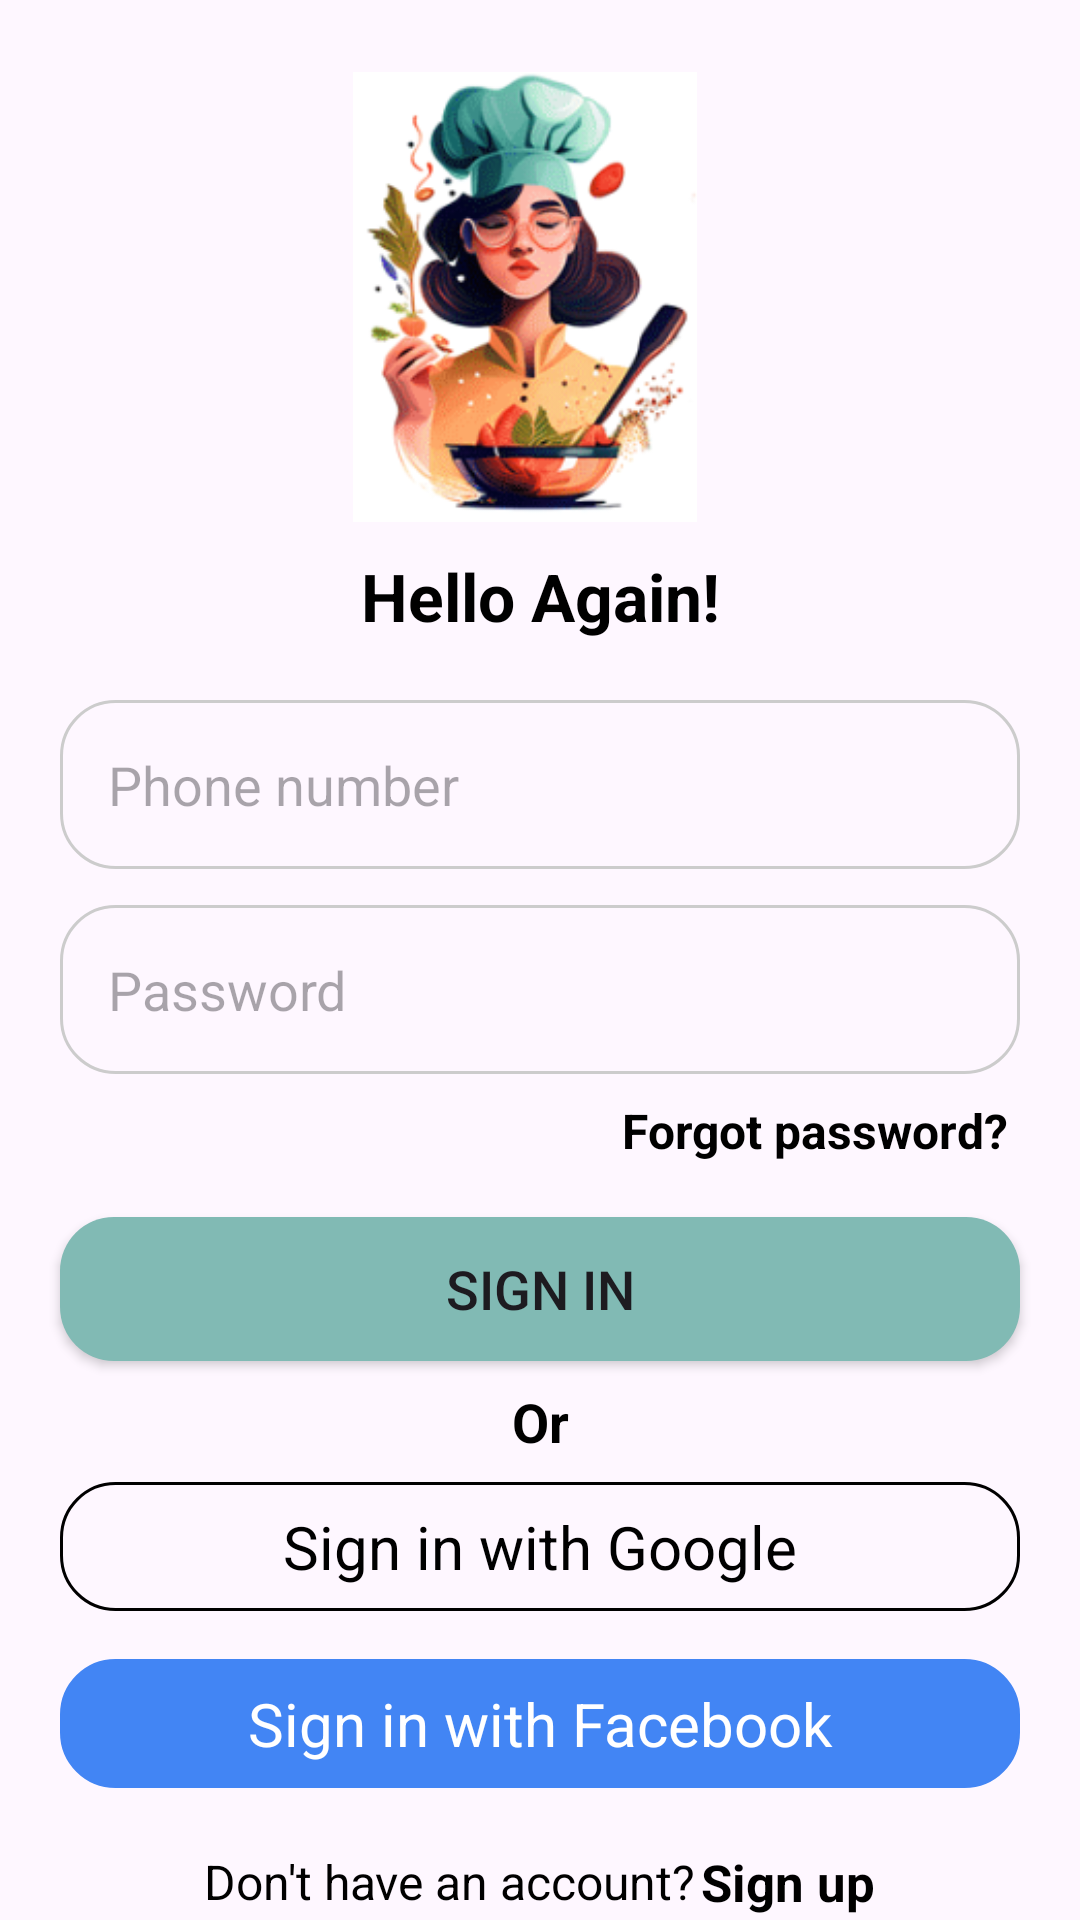

Here is an Android app screen rendered from its layout file. Give the layout XML and the strings, colors and styles it references.
<!-- AndroidManifest.xml: application theme Theme.FoodApp -->
<!-- res/layout/activity_sign_in.xml -->
<?xml version="1.0" encoding="utf-8"?>
<androidx.core.widget.NestedScrollView xmlns:android="http://schemas.android.com/apk/res/android"
    xmlns:app="http://schemas.android.com/apk/res-auto"
    xmlns:tools="http://schemas.android.com/tools"
    android:layout_width="match_parent"
    android:layout_height="match_parent"
    tools:context=".activity.SignInActivity">

        <RelativeLayout
            android:layout_width="match_parent"
            android:layout_height="match_parent"
            android:padding="12dp">

            <ImageView
                android:layout_width="wrap_content"
                android:layout_height="wrap_content"
                android:src="@drawable/left_long_arrow"
                android:id="@+id/arrowBack"
                android:layout_alignParentStart="true"
                android:layout_alignParentTop="true"
                app:tint="@color/primaryColor"/>

            <ImageView
                android:id="@+id/img1"
                android:layout_width="wrap_content"
                android:layout_height="150dp"
                android:layout_alignParentStart="true"
                android:layout_alignParentTop="true"
                android:layout_alignParentEnd="true"
                android:layout_marginStart="7dp"
                android:layout_marginTop="12dp"
                android:layout_marginEnd="17dp"
                android:src="@drawable/img_sign_in" />

            <TextView
                android:id="@+id/tv1"
                android:layout_width="wrap_content"
                android:layout_height="wrap_content"
                android:text="@string/title_sign_in"
                android:textSize="22sp"
                android:textColor="@color/black"
                android:textStyle="bold"
                android:layout_alignParentStart="true"
                android:layout_alignParentEnd="true"
                android:layout_below="@id/img1"
                android:gravity="center"
                android:layout_marginTop="10dp"/>


            <EditText
                android:inputType="phone"
                android:autofillHints="name"
                android:id="@+id/edEmailOrPhoneNumber"
                android:layout_width="match_parent"
                android:layout_height="wrap_content"
                android:layout_alignParentStart="true"
                android:layout_below="@id/tv1"
                android:layout_marginHorizontal="8dp"
                android:layout_marginTop="20dp"
                android:background="@drawable/custom_bg_edit_text"
                android:hint="@string/hint_email_or_phone_number"
                android:padding="16dp"
                android:textColor="@color/black"
                android:textSize="18sp" />

            <EditText
                android:autofillHints="name"
                android:id="@+id/edPassword"
                android:layout_alignParentStart="true"
                android:layout_width="match_parent"
                android:layout_height="wrap_content"
                android:layout_below="@id/edEmailOrPhoneNumber"
                android:layout_marginTop="12dp"
                android:background="@drawable/custom_bg_edit_text"
                android:hint="@string/hint_password"
                android:inputType="textPassword"
                android:padding="16dp"
                android:textColor="@color/black"
                android:textSize="18sp"
                android:layout_marginHorizontal="8dp"
                android:drawableEnd="@drawable/hide"/>

            <TextView
                android:id="@+id/tvForgotPassword"
                android:layout_width="wrap_content"
                android:layout_height="wrap_content"
                android:text="@string/forgot_password"
                android:textSize="16sp"
                android:textColor="@color/black"
                android:textStyle="bold"
                android:layout_below="@id/edPassword"
                android:layout_alignParentEnd="true"
                android:layout_marginTop="8dp"
                android:layout_marginRight="12dp"/>

            <Button
                android:layout_width="match_parent"
                android:layout_alignParentStart="true"
                android:layout_height="wrap_content"
                android:layout_marginHorizontal="8dp"
                android:background="@drawable/custom_primary_btn"
                app:backgroundTint="@null"
                android:text="@string/sign_in"
                android:textSize="18sp"
                android:id="@+id/btnSignIn"
                android:layout_below="@id/tvForgotPassword"
                android:layout_marginTop="18dp"/>

            <TextView
                android:id="@+id/tvOr"
                android:layout_width="wrap_content"
                android:layout_height="wrap_content"
                android:text="@string/or"
                android:textSize="18sp"
                android:textStyle="bold"
                android:textColor="@color/black"
                android:layout_below="@id/btnSignIn"
                android:layout_alignParentStart="true"
                android:layout_alignParentEnd="true"
                android:gravity="center"
                android:layout_marginTop="8dp"/>

            <androidx.constraintlayout.widget.ConstraintLayout
                android:layout_width="match_parent"
                android:layout_height="wrap_content"
                android:layout_alignParentStart="true"
                android:layout_marginVertical="8dp"
                android:layout_below="@id/tvOr"
                android:layout_marginHorizontal="8dp"
                android:id="@+id/layoutGoogle"
                android:padding="8dp"
                android:background="@drawable/custom_border_black">

                <ImageView
                    android:id="@+id/imageView2"
                    android:layout_width="wrap_content"
                    android:layout_height="wrap_content"
                    android:src="@drawable/google"
                    app:layout_constraintBottom_toBottomOf="parent"
                    app:layout_constraintStart_toStartOf="parent"
                    app:layout_constraintTop_toTopOf="parent"
                    android:layout_marginStart="8dp"/>

                <TextView
                    android:id="@+id/textView2"
                    android:layout_width="wrap_content"
                    android:layout_height="wrap_content"
                    android:gravity="center"
                    android:text="@string/sign_in_with_google"
                    android:textColor="@color/black"
                    android:textSize="20sp"
                    app:layout_constraintBottom_toBottomOf="parent"
                    app:layout_constraintEnd_toEndOf="parent"
                    app:layout_constraintStart_toStartOf="parent"
                    app:layout_constraintTop_toTopOf="parent" />
            </androidx.constraintlayout.widget.ConstraintLayout>

            <androidx.constraintlayout.widget.ConstraintLayout
                android:layout_width="match_parent"
                android:layout_height="wrap_content"
                android:layout_marginVertical="8dp"
                android:layout_alignParentStart="true"
                android:layout_below="@id/layoutGoogle"
                android:layout_marginHorizontal="8dp"
                android:id="@+id/layoutFacebook"
                android:padding="8dp"
                android:backgroundTint="@color/facebookBgColor"
                android:background="@drawable/custom_border_black">

                <ImageView
                    android:id="@+id/imageView3"
                    android:layout_width="wrap_content"
                    android:layout_height="wrap_content"
                    android:src="@drawable/facebook"
                    app:layout_constraintBottom_toBottomOf="parent"
                    app:layout_constraintStart_toStartOf="parent"
                    app:layout_constraintTop_toTopOf="parent"
                    android:layout_marginStart="8dp"/>

                <TextView
                    android:id="@+id/textView3"
                    android:layout_width="wrap_content"
                    android:layout_height="wrap_content"
                    android:gravity="center"
                    android:text="@string/sign_in_with_facebook"
                    android:textColor="@color/white"
                    android:textSize="20sp"
                    app:layout_constraintBottom_toBottomOf="parent"
                    app:layout_constraintEnd_toEndOf="parent"
                    app:layout_constraintStart_toStartOf="parent"
                    app:layout_constraintTop_toTopOf="parent" />
            </androidx.constraintlayout.widget.ConstraintLayout>

            <LinearLayout
                android:layout_width="match_parent"
                android:layout_height="wrap_content"
                android:orientation="horizontal"
                android:layout_below="@id/layoutFacebook"
                android:gravity="center"
                android:layout_marginTop="12dp">
                <TextView
                    android:layout_width="wrap_content"
                    android:layout_height="wrap_content"
                    android:text="@string/no_account"
                    android:gravity="center"
                    android:textSize="16sp"
                    android:textColor="@color/black"/>

                <TextView
                    android:layout_width="wrap_content"
                    android:layout_height="wrap_content"
                    android:text="@string/sign_up"
                    android:id="@+id/tvGoToSignUp"
                    android:textSize="17sp"
                    android:textColor="@color/black"
                    android:textStyle="bold"
                    android:gravity="center_vertical"
                    android:layout_marginLeft="2dp"/>
            </LinearLayout>
        </RelativeLayout>
</androidx.core.widget.NestedScrollView>
<!-- resources referenced by this layout -->
<resources>
  <color name="black">#FF000000</color>
  <color name="facebookBgColor">#4285f4</color>
  <color name="primaryColor">#81BAB4</color>
  <color name="white">#FFFFFFFF</color>
  <!-- drawable custom_bg_edit_text (drawable) -->
  <?xml version="1.0" encoding="utf-8"?>
  <shape xmlns:android="http://schemas.android.com/apk/res/android"
      android:shape="rectangle">
      <stroke android:color="@color/gray" android:width="1dp"/>
      <corners android:radius="18dp"/>
  </shape>
  <!-- drawable custom_border_black (drawable) -->
  <?xml version="1.0" encoding="utf-8"?>
  <shape xmlns:android="http://schemas.android.com/apk/res/android"
      android:shape="rectangle">
      <stroke android:width="1dp" android:color="@color/black"/>
      <corners android:radius="18dp"/>
  </shape>
  <!-- drawable custom_primary_btn (drawable) -->
  <?xml version="1.0" encoding="utf-8"?>
  <shape xmlns:android="http://schemas.android.com/apk/res/android">
      <solid android:color="@color/primaryColor"/>
      <corners android:radius="18dp"/>
  </shape>
  <!-- drawable img_sign_in: png bitmap (drawable, 61868 bytes) -->
  <string name="forgot_password">Forgot password?</string>
  <string name="hint_email_or_phone_number">Phone number</string>
  <string name="hint_password">Password</string>
  <string name="no_account">Don\'t have an account?</string>
  <string name="or">Or</string>
  <string name="sign_in">Sign in</string>
  <string name="sign_in_with_facebook">Sign in with Facebook</string>
  <string name="sign_in_with_google">Sign in with Google</string>
  <string name="sign_up">Sign up</string>
  <string name="title_sign_in">Hello Again!</string>
  <style name="Theme.FoodApp" parent="Base.Theme.FoodApp" />
  <color name="gray">#CCC</color>
  <style name="Base.Theme.FoodApp" parent="Theme.Material3.DayNight.NoActionBar">
          
           <item name="colorPrimary">@color/white</item>
      </style>
</resources>
